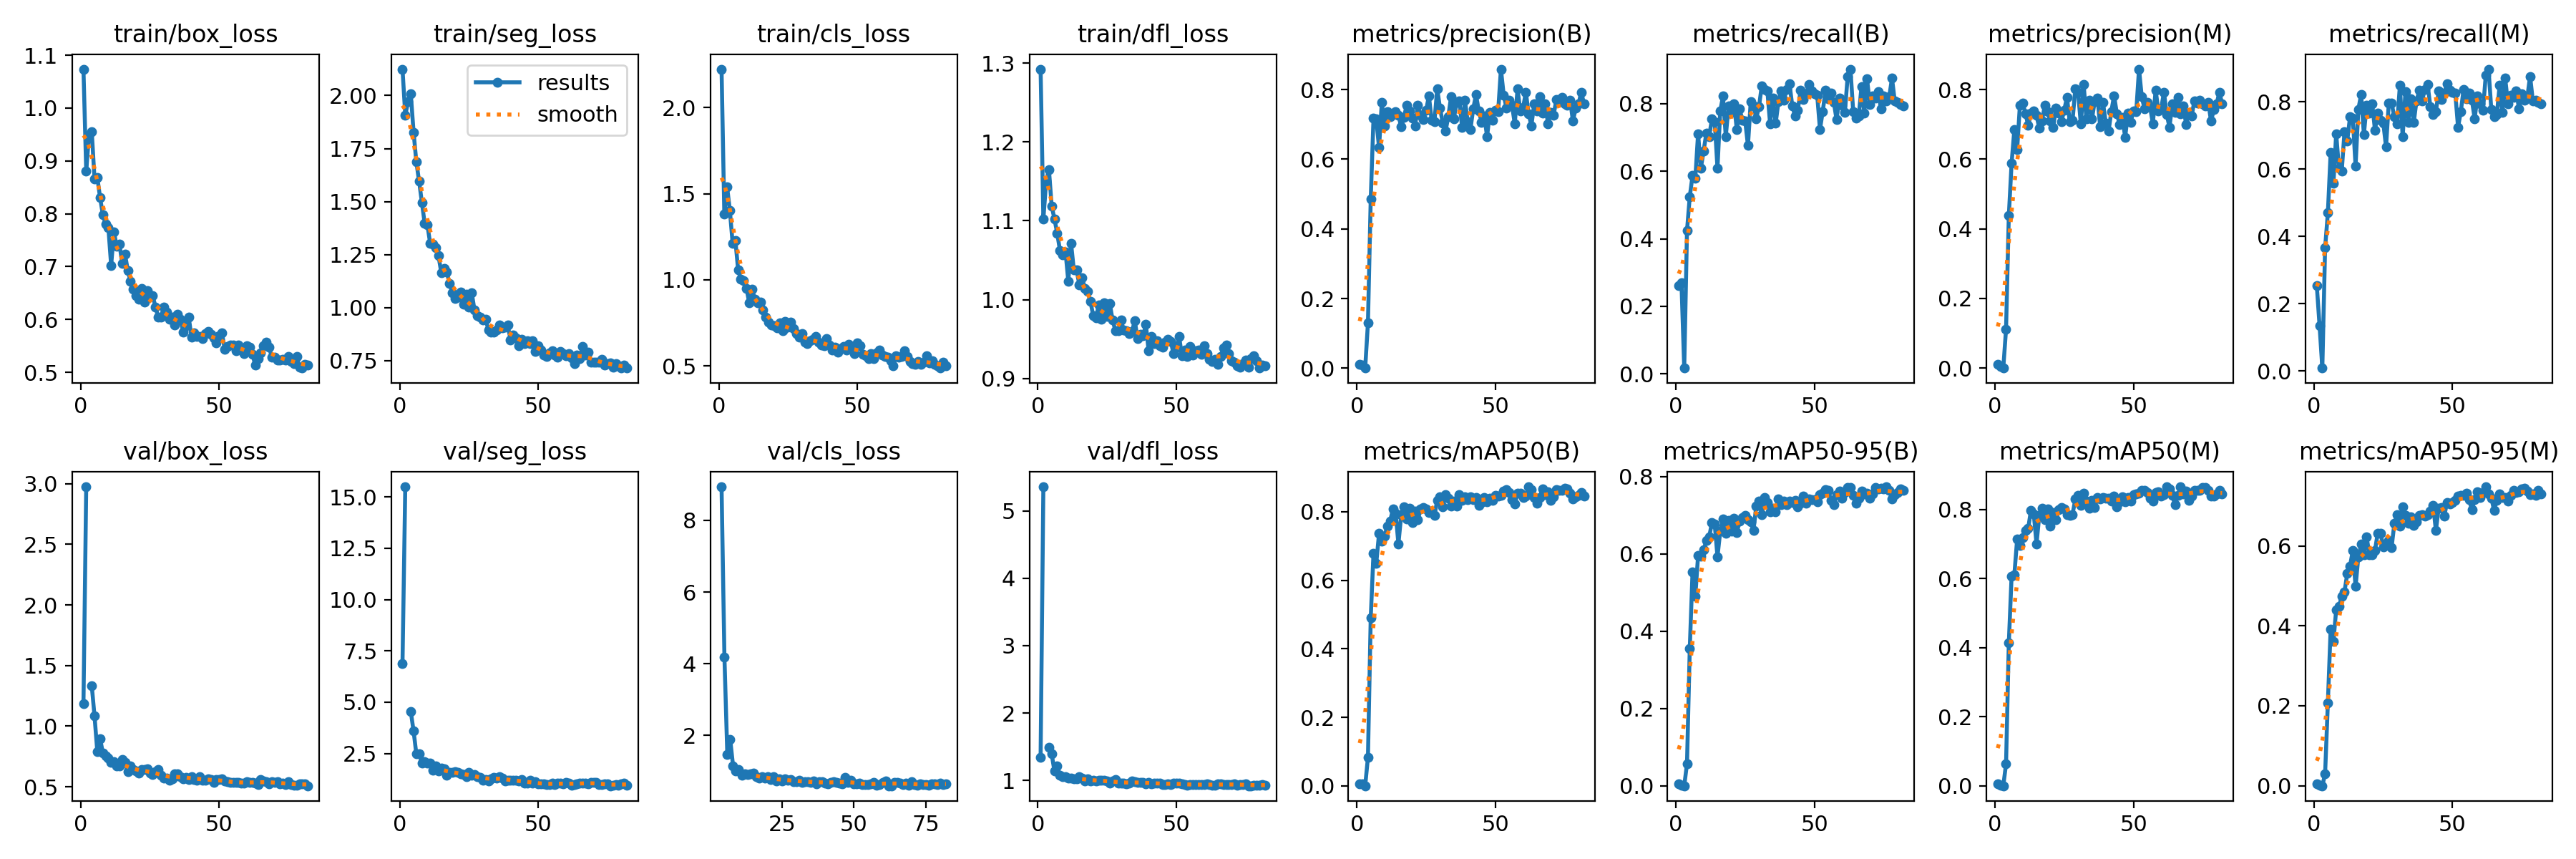

The file beside this chart, header and first rows:
epoch, time, train/box_loss, train/seg_loss, train/cls_loss, train/dfl_loss, metrics/precision(B), metrics/recall(B), metrics/mAP50(B), metrics/mAP50-95(B), metrics/precision(M), metrics/recall(M), metrics/mAP50(M), metrics/mAP50-95(M), val/box_loss, val/seg_loss, val/cls_loss, val/dfl_loss, lr/pg0, lr/pg1, lr/pg2
1, 19.81, 1.074, 2.125, 2.223, 1.292, 0.01141, 0.2611, 0.00678, 0.00451, 0.01016, 0.2536, 0.00557, 0.00396, 1.184, 6.888, inf, 1.341, 0.0005427, 0.0005427, 0.0005427
2, 39.44, 0.8811, 1.908, 1.382, 1.102, 0.0089, 0.2699, 0.0057, 0.00221, 0.00427, 0.1344, 0.00234, 0.00065, 2.975, 15.5, inf, 5.36, 0.001091, 0.001091, 0.001091
3, 58.6, 0.9482, 1.971, 1.541, 1.15, 0.00035, 0.01667, 0.00018, 6e-05, 0.00017, 0.00833, 9e-05, 1e-05, nan, nan, nan, nan, 0.001632, 0.001632, 0.001632
4, 77.7, 0.9552, 2.007, 1.403, 1.165, 0.13, 0.4239, 0.0831, 0.05693, 0.1115, 0.3658, 0.06329, 0.02966, 1.334, 4.535, 8.937, 1.488, 0.001634, 0.001634, 0.001634
5, 97.33, 0.8657, 1.827, 1.213, 1.119, 0.4849, 0.5251, 0.49, 0.3552, 0.4373, 0.4697, 0.4133, 0.2073, 1.083, 3.596, 4.19, 1.389, 0.001623, 0.001623, 0.001623
6, 118.6, 0.869, 1.687, 1.228, 1.102, 0.7171, 0.5872, 0.6789, 0.5535, 0.5883, 0.6486, 0.6067, 0.3915, 0.7913, 2.476, 1.474, 1.137, 0.001612, 0.001612, 0.001612
7, 144.1, 0.8306, 1.595, 1.056, 1.084, 0.715, 0.5784, 0.6494, 0.4908, 0.6856, 0.5572, 0.6107, 0.3613, 0.8974, 2.482, 1.895, 1.208, 0.001601, 0.001601, 0.001601
8, 169.3, 0.7982, 1.496, 1.002, 1.062, 0.6332, 0.7116, 0.7359, 0.5955, 0.6269, 0.7051, 0.714, 0.4402, 0.7812, 2.036, 1.158, 1.071, 0.00159, 0.00159, 0.00159
9, 194.6, 0.7806, 1.398, 0.9964, 1.057, 0.7627, 0.6086, 0.7142, 0.5934, 0.7549, 0.6027, 0.695, 0.4485, 0.7568, 2.095, 1.014, 1.058, 0.001579, 0.001579, 0.001579
10, 218, 0.7734, 1.389, 0.9517, 1.061, 0.6946, 0.6606, 0.7293, 0.6108, 0.761, 0.5935, 0.7191, 0.4735, 0.7381, 2.044, 1.044, 1.05, 0.001568, 0.001568, 0.001568
11, 241.2, 0.7025, 1.302, 0.866, 1.023, 0.7358, 0.7136, 0.757, 0.6347, 0.7311, 0.7105, 0.7389, 0.4855, 0.7001, 2.046, 0.8944, 1.029, 0.001557, 0.001557, 0.001557
12, 260.6, 0.766, 1.298, 0.9471, 1.072, 0.7211, 0.7032, 0.7723, 0.6442, 0.6966, 0.684, 0.7457, 0.5305, 0.7081, 1.673, 0.9393, 1.036, 0.001546, 0.001546, 0.001546
13, 280.2, 0.7381, 1.282, 0.8894, 1.038, 0.7313, 0.7551, 0.8071, 0.6805, 0.7313, 0.7551, 0.798, 0.5498, 0.6741, 1.882, 0.9036, 1.026, 0.001535, 0.001535, 0.001535
14, 299.8, 0.7421, 1.244, 0.869, 1.037, 0.7355, 0.7478, 0.7951, 0.6775, 0.7385, 0.7516, 0.7869, 0.5883, 0.6736, 1.638, 0.9383, 1.018, 0.001524, 0.001524, 0.001524
15, 319, 0.7063, 1.165, 0.8715, 1.019, 0.7257, 0.6088, 0.7061, 0.5931, 0.7257, 0.6088, 0.7006, 0.4983, 0.7234, 1.786, 0.9539, 1.054, 0.001513, 0.001513, 0.001513
16, 338, 0.7235, 1.183, 0.8275, 1.028, 0.6931, 0.7794, 0.7903, 0.6586, 0.6892, 0.7775, 0.7824, 0.572, 0.7031, 1.765, 0.8426, 1.028, 0.001502, 0.001502, 0.001502
17, 360.4, 0.693, 1.168, 0.784, 1.014, 0.7208, 0.8223, 0.8151, 0.6913, 0.7105, 0.8216, 0.8031, 0.6039, 0.6253, 1.438, 0.8053, 0.9908, 0.001491, 0.001491, 0.001491
18, 384.9, 0.6715, 1.113, 0.7544, 1.01, 0.7556, 0.7031, 0.7786, 0.6528, 0.7556, 0.7031, 0.7712, 0.5777, 0.6715, 1.593, 0.8425, 1.02, 0.00148, 0.00148, 0.00148
19, 404, 0.657, 1.07, 0.7399, 0.9976, 0.7383, 0.793, 0.8104, 0.6864, 0.7356, 0.7902, 0.8006, 0.6221, 0.6449, 1.585, 0.813, 0.9932, 0.001469, 0.001469, 0.001469
20, 423.6, 0.6445, 1.044, 0.7332, 0.9797, 0.7176, 0.7742, 0.7684, 0.6582, 0.7096, 0.7659, 0.7523, 0.5786, 0.6303, 1.626, 0.8406, 0.9954, 0.001458, 0.001458, 0.001458
21, 442.7, 0.6381, 1.051, 0.7208, 0.9766, 0.6949, 0.7994, 0.8014, 0.6921, 0.6902, 0.794, 0.7917, 0.5775, 0.6104, 1.566, 0.7664, 0.9877, 0.001447, 0.001447, 0.001447
22, 461.9, 0.6588, 1.074, 0.7524, 0.9936, 0.7543, 0.7227, 0.7758, 0.6561, 0.7475, 0.7162, 0.7694, 0.5887, 0.6449, 1.516, 0.8446, 0.9976, 0.001436, 0.001436, 0.001436
23, 481.2, 0.6328, 1.015, 0.7045, 0.9751, 0.7263, 0.7848, 0.8079, 0.6842, 0.7322, 0.7656, 0.7992, 0.6319, 0.6401, 1.472, 0.737, 1.001, 0.001425, 0.001425, 0.001425
24, 500.9, 0.6548, 1.064, 0.7591, 0.9956, 0.7132, 0.751, 0.8117, 0.6936, 0.708, 0.7454, 0.8052, 0.6321, 0.6459, 1.374, 0.7939, 0.9975, 0.001414, 0.001414, 0.001414
25, 520.4, 0.6438, 1.001, 0.7242, 0.9786, 0.7404, 0.7499, 0.8071, 0.7001, 0.7409, 0.737, 0.8003, 0.598, 0.616, 1.583, 0.7282, 0.9896, 0.001403, 0.001403, 0.001403
26, 539.4, 0.6454, 1.069, 0.7554, 0.9947, 0.7817, 0.6762, 0.7974, 0.6895, 0.7775, 0.6664, 0.784, 0.6065, 0.5996, 1.427, 0.7822, 0.9574, 0.001392, 0.001392, 0.001392
27, 558.9, 0.6232, 0.9873, 0.7173, 0.9738, 0.711, 0.8053, 0.8012, 0.683, 0.7069, 0.7968, 0.7833, 0.6135, 0.6241, 1.459, 0.7494, 0.989, 0.001381, 0.001381, 0.001381
28, 578.3, 0.6041, 0.9615, 0.6903, 0.9608, 0.7084, 0.7934, 0.7894, 0.661, 0.7109, 0.7962, 0.7854, 0.5959, 0.6424, 1.377, 0.7646, 1.015, 0.00137, 0.00137, 0.00137
29, 597.4, 0.6049, 0.9549, 0.6691, 0.9605, 0.8019, 0.7561, 0.8323, 0.7237, 0.8022, 0.7554, 0.8298, 0.6559, 0.5977, 1.339, 0.717, 0.9585, 0.001359, 0.001359, 0.001359
30, 616.9, 0.6238, 0.9426, 0.6886, 0.974, 0.7472, 0.7923, 0.8432, 0.7369, 0.7924, 0.7337, 0.8399, 0.679, 0.5707, 1.197, 0.715, 0.9562, 0.001348, 0.001348, 0.001348
31, 636.4, 0.6143, 0.9456, 0.6405, 0.9616, 0.7042, 0.8537, 0.8145, 0.7013, 0.7005, 0.8486, 0.8122, 0.6496, 0.5719, 1.235, 0.7598, 0.9572, 0.001337, 0.001337, 0.001337
32, 655.7, 0.6007, 0.8961, 0.6309, 0.9604, 0.68, 0.8419, 0.8504, 0.747, 0.8153, 0.6955, 0.8476, 0.6974, 0.556, 1.175, 0.6876, 0.9486, 0.001326, 0.001326, 0.001326
33, 675.3, 0.6041, 0.8839, 0.648, 0.9573, 0.722, 0.8389, 0.8385, 0.7339, 0.7161, 0.8293, 0.8233, 0.6765, 0.5633, 1.254, 0.704, 0.9572, 0.001315, 0.001315, 0.001315
34, 694.2, 0.5896, 0.8843, 0.6537, 0.9601, 0.7791, 0.741, 0.8171, 0.7087, 0.7695, 0.7391, 0.8032, 0.657, 0.6052, 1.327, 0.7193, 0.9856, 0.001304, 0.001304, 0.001304
35, 713.3, 0.6096, 0.8954, 0.6716, 0.973, 0.7158, 0.8169, 0.8317, 0.7189, 0.7151, 0.8091, 0.827, 0.6736, 0.6055, 1.31, 0.6902, 0.9839, 0.001293, 0.001293, 0.001293
36, 732.4, 0.601, 0.9182, 0.6385, 0.951, 0.7631, 0.7417, 0.8155, 0.7082, 0.7656, 0.7383, 0.8053, 0.6515, 0.5857, 1.388, 0.7399, 0.9676, 0.001282, 0.001282, 0.001282
37, 751.6, 0.576, 0.9043, 0.6222, 0.9559, 0.768, 0.8058, 0.8498, 0.7427, 0.7762, 0.803, 0.8348, 0.661, 0.5682, 1.298, 0.6534, 0.9665, 0.001271, 0.001271, 0.001271
38, 770.8, 0.5877, 0.9076, 0.6179, 0.9544, 0.6902, 0.8391, 0.8334, 0.7282, 0.6922, 0.8336, 0.8311, 0.6766, 0.5793, 1.179, 0.708, 0.9719, 0.00126, 0.00126, 0.00126
39, 790, 0.6049, 0.9168, 0.6593, 0.9686, 0.769, 0.8113, 0.8428, 0.7372, 0.762, 0.8021, 0.8352, 0.6777, 0.5589, 1.198, 0.7051, 0.9422, 0.001249, 0.001249, 0.001249
40, 809, 0.5661, 0.8484, 0.6229, 0.9353, 0.7082, 0.8429, 0.8357, 0.7278, 0.7038, 0.8374, 0.8332, 0.6753, 0.5847, 1.194, 0.6736, 0.9719, 0.001238, 0.001238, 0.001238
41, 828, 0.574, 0.8712, 0.5938, 0.9534, 0.6857, 0.8594, 0.8424, 0.7364, 0.6803, 0.851, 0.8317, 0.6788, 0.5616, 1.213, 0.6527, 0.9495, 0.001227, 0.001227, 0.001227
42, 846.8, 0.5676, 0.8588, 0.6102, 0.9443, 0.7447, 0.7944, 0.8345, 0.7337, 0.7372, 0.7862, 0.8245, 0.6875, 0.5556, 1.192, 0.6911, 0.9611, 0.001216, 0.001216, 0.001216
43, 865.9, 0.5683, 0.8197, 0.581, 0.9478, 0.7848, 0.7642, 0.8409, 0.7387, 0.7822, 0.7614, 0.8381, 0.7014, 0.5813, 1.146, 0.7054, 0.96, 0.001205, 0.001205, 0.001205
44, 885, 0.5638, 0.8494, 0.6025, 0.9417, 0.7393, 0.7808, 0.8185, 0.722, 0.7309, 0.7716, 0.8066, 0.639, 0.554, 1.238, 0.697, 0.9556, 0.001194, 0.001194, 0.001194
45, 903.9, 0.5728, 0.8306, 0.6148, 0.9399, 0.7064, 0.84, 0.8272, 0.7316, 0.6992, 0.8316, 0.8226, 0.6945, 0.5521, 1.048, 0.6796, 0.9415, 0.001183, 0.001183, 0.001183
46, 923, 0.5779, 0.8429, 0.591, 0.946, 0.7248, 0.8126, 0.8415, 0.7501, 0.7199, 0.8071, 0.8369, 0.6957, 0.5662, 1.062, 0.6578, 0.9413, 0.001172, 0.001172, 0.001172
47, 942.1, 0.5718, 0.8306, 0.6257, 0.9499, 0.6646, 0.829, 0.8296, 0.7317, 0.6627, 0.8263, 0.8224, 0.674, 0.5619, 1.195, 0.8266, 0.9479, 0.001161, 0.001161, 0.001161
48, 961, 0.5658, 0.8424, 0.5978, 0.9471, 0.7341, 0.8564, 0.8394, 0.7426, 0.7324, 0.8536, 0.8349, 0.7083, 0.5374, 1.065, 0.6897, 0.935, 0.00115, 0.00115, 0.00115
49, 980.1, 0.5553, 0.7948, 0.5732, 0.9312, 0.7108, 0.8375, 0.8327, 0.7401, 0.7064, 0.8356, 0.8247, 0.7046, 0.5612, 1.119, 0.7404, 0.9592, 0.001139, 0.001139, 0.001139
50, 999.2, 0.5693, 0.8216, 0.6331, 0.9384, 0.7411, 0.8299, 0.8466, 0.7408, 0.7387, 0.8271, 0.8434, 0.7093, 0.5572, 1.007, 0.6581, 0.9558, 0.001128, 0.001128, 0.001128
51, 1018, 0.5744, 0.7991, 0.6162, 0.9535, 0.7366, 0.8252, 0.8458, 0.7354, 0.7366, 0.8252, 0.8442, 0.7144, 0.565, 1.013, 0.6482, 0.9535, 0.001117, 0.001117, 0.001117
52, 1039, 0.5438, 0.7776, 0.5661, 0.9289, 0.8585, 0.7241, 0.8482, 0.7531, 0.8585, 0.7241, 0.8478, 0.7254, 0.5508, 1.024, 0.6658, 0.9485, 0.001106, 0.001106, 0.001106
53, 1059, 0.5492, 0.7709, 0.5595, 0.9358, 0.7843, 0.7771, 0.8611, 0.7567, 0.7786, 0.7716, 0.8556, 0.726, 0.5394, 0.9904, 0.6212, 0.9411, 0.001095, 0.001095, 0.001095
54, 1078, 0.552, 0.7854, 0.5416, 0.9281, 0.747, 0.84, 0.865, 0.7664, 0.7446, 0.8372, 0.8547, 0.7265, 0.5366, 0.9809, 0.6352, 0.9278, 0.001084, 0.001084, 0.001084
55, 1099, 0.5514, 0.7978, 0.5709, 0.9409, 0.7693, 0.8142, 0.8554, 0.7643, 0.7638, 0.8086, 0.848, 0.7316, 0.5342, 1.07, 0.6337, 0.9369, 0.001073, 0.001073, 0.001073
56, 1119, 0.5403, 0.7755, 0.5422, 0.9298, 0.7548, 0.8321, 0.836, 0.738, 0.7499, 0.8266, 0.8315, 0.715, 0.5353, 0.9955, 0.6414, 0.9349, 0.001062, 0.001062, 0.001062
57, 1138, 0.5515, 0.7673, 0.5743, 0.9351, 0.7015, 0.8044, 0.8217, 0.7275, 0.7015, 0.8044, 0.8237, 0.6904, 0.5392, 1.052, 0.6814, 0.932, 0.001051, 0.001051, 0.001051
58, 1157, 0.5456, 0.7946, 0.592, 0.936, 0.8013, 0.7528, 0.8538, 0.7534, 0.7986, 0.75, 0.8497, 0.7161, 0.5303, 1.052, 0.6166, 0.933, 0.00104, 0.00104, 0.00104
59, 1175, 0.535, 0.7834, 0.5639, 0.931, 0.7379, 0.8179, 0.8537, 0.7628, 0.7379, 0.8179, 0.8519, 0.7351, 0.5312, 1.009, 0.6325, 0.9385, 0.001029, 0.001029, 0.001029
60, 1195, 0.5496, 0.7734, 0.5554, 0.9418, 0.7478, 0.7961, 0.8407, 0.7446, 0.7451, 0.7933, 0.8378, 0.7206, 0.5425, 1.078, 0.6927, 0.9342, 0.001018, 0.001018, 0.001018
... 22 more rows
